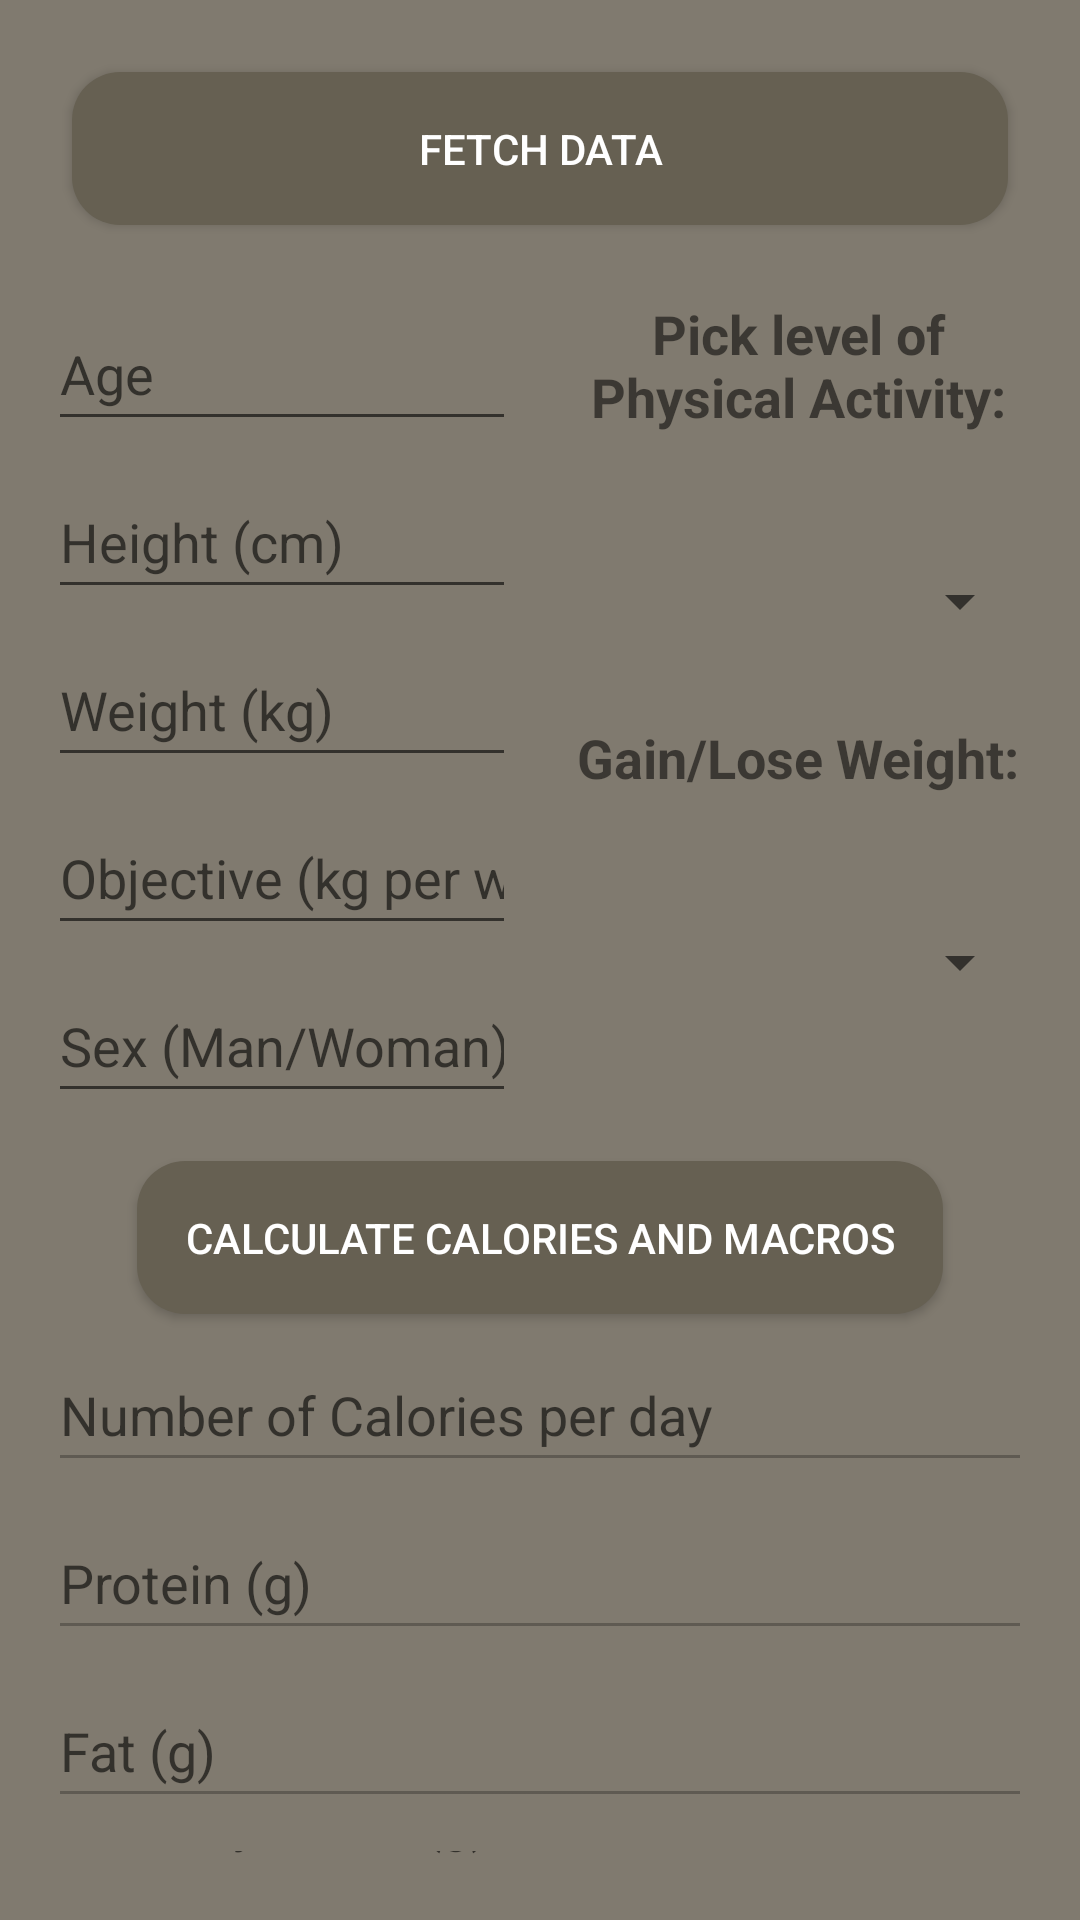

This screen was rendered from an Android layout file. Write that file and the resources it references.
<!-- AndroidManifest.xml: application theme Theme.NutriFitApp -->
<!-- res/layout/options_calculate_calories_macro.xml -->
<?xml version="1.0" encoding="utf-8"?>
<RelativeLayout xmlns:android="http://schemas.android.com/apk/res/android"
    android:layout_width="match_parent"
    android:layout_height="match_parent"
    android:padding="16dp"
    android:background="@color/background">

    <Button
        android:id="@+id/fetchDataButton"
        android:layout_width="match_parent"
        android:layout_height="wrap_content"
        android:text="Fetch Data"
        android:layout_alignParentTop="true"
        android:layout_centerHorizontal="true"
        android:layout_marginTop="16dp"
        android:background="@drawable/button_background"
        android:textColor="@android:color/white"
        android:padding="16dp"
        android:layout_margin="8dp"/>


    <LinearLayout
        android:id="@+id/userInputContainer"
        android:layout_width="match_parent"
        android:layout_height="wrap_content"
        android:layout_below="@id/fetchDataButton"
        android:orientation="horizontal"
        android:layout_marginTop="16dp">

        <LinearLayout
            android:layout_width="0dp"
            android:layout_height="wrap_content"
            android:layout_weight="1"
            android:orientation="vertical">

            <EditText
                android:id="@+id/ageField"
                android:layout_width="match_parent"
                android:layout_height="48dp"
                android:hint="Age"
                android:inputType="number" />

            <EditText
                android:id="@+id/heightField"
                android:layout_width="match_parent"
                android:layout_height="48dp"
                android:hint="Height (cm)"
                android:inputType="number"
                android:layout_marginTop="8dp" />

            <EditText
                android:id="@+id/weightField"
                android:layout_width="match_parent"
                android:layout_height="48dp"
                android:hint="Weight (kg)"
                android:inputType="number"
                android:layout_marginTop="8dp" />

            <EditText
                android:id="@+id/objectiveField"
                android:layout_width="match_parent"
                android:layout_height="48dp"
                android:hint="Objective (kg per week)"
                android:inputType="number"
                android:layout_marginTop="8dp" />

            <EditText
                android:id="@+id/sexField"
                android:layout_width="match_parent"
                android:layout_height="48dp"
                android:hint="Sex (Man/Woman)"
                android:inputType="text"
                android:layout_marginTop="8dp" />
        </LinearLayout>

        <LinearLayout
            android:layout_width="0dp"
            android:layout_height="wrap_content"
            android:layout_weight="1"
            android:orientation="vertical"
            android:layout_marginStart="16dp">

            <TextView
                android:layout_width="match_parent"
                android:layout_height="wrap_content"
                android:text="Pick level of Physical Activity:"
                android:textSize="18sp"
                android:textStyle="bold"
                android:gravity="center"
                android:layout_marginBottom="16dp" />

            <Spinner
                android:id="@+id/activityLevelSpinner"
                android:layout_width="match_parent"
                android:layout_height="48dp"
                android:layout_gravity="center_vertical"
                android:layout_marginTop="16dp" />

            <TextView
                android:layout_width="match_parent"
                android:layout_height="wrap_content"
                android:text="Gain/Lose Weight:"
                android:textSize="18sp"
                android:textStyle="bold"
                android:gravity="center"
                android:layout_marginTop="16dp"
                android:layout_marginBottom="16dp" />

            <Spinner
                android:id="@+id/goalSpinner"
                android:layout_width="match_parent"
                android:layout_height="48dp"
                android:layout_gravity="center_vertical"
                android:layout_marginTop="16dp" />
        </LinearLayout>
    </LinearLayout>

    <Button
        android:id="@+id/calculateButton"
        android:layout_width="wrap_content"
        android:layout_height="wrap_content"
        android:text="Calculate Calories and Macros"
        android:layout_below="@id/userInputContainer"
        android:layout_centerHorizontal="true"
        android:layout_marginTop="16dp"
        android:background="@drawable/button_background"
        android:textColor="@android:color/white"/>

    <EditText
        android:id="@+id/caloriesField"
        android:layout_width="match_parent"
        android:layout_height="48dp"
        android:hint="Number of Calories per day"
        android:inputType="number"
        android:layout_below="@id/calculateButton"
        android:layout_marginTop="8dp"
        android:enabled="false" />

    <EditText
        android:id="@+id/proteinField"
        android:layout_width="match_parent"
        android:layout_height="48dp"
        android:hint="Protein (g)"
        android:inputType="number"
        android:layout_below="@id/caloriesField"
        android:layout_marginTop="8dp"
        android:enabled="false" />

    <EditText
        android:id="@+id/fatField"
        android:layout_width="match_parent"
        android:layout_height="48dp"
        android:hint="Fat (g)"
        android:inputType="number"
        android:layout_below="@id/proteinField"
        android:layout_marginTop="8dp"
        android:enabled="false" />

    <EditText
        android:id="@+id/carbField"
        android:layout_width="match_parent"
        android:layout_height="48dp"
        android:hint="Carbohydrates (g)"
        android:inputType="number"
        android:layout_below="@id/fatField"
        android:layout_marginTop="8dp"
        android:enabled="false" />

    <Button
        android:id="@+id/saveDataButton"
        android:layout_width="wrap_content"
        android:layout_height="48dp"
        android:text="Save Results"
        android:layout_below="@id/carbField"
        android:layout_centerHorizontal="true"
        android:layout_marginTop="16dp"
        android:textColor="@android:color/white"
        android:background="@drawable/button_background"/>

</RelativeLayout>
<!-- resources referenced by this layout -->
<resources>
  <color name="background">#807a6f</color>
  <!-- drawable button_background (drawable) -->
  <shape xmlns:android="http://schemas.android.com/apk/res/android">
      <solid android:color="@color/primary_element"/>
      <corners android:radius="16dp"/>
      <padding
          android:left="16dp"
          android:top="16dp"
          android:right="16dp"
          android:bottom="16dp"/>
  </shape>
  <style name="Theme.NutriFitApp" parent="Base.Theme.NutriFitApp" />
  <color name="primary_element">#666052</color>
  <style name="Base.Theme.NutriFitApp" parent="Theme.AppCompat.Light.NoActionBar">
      </style>
</resources>
